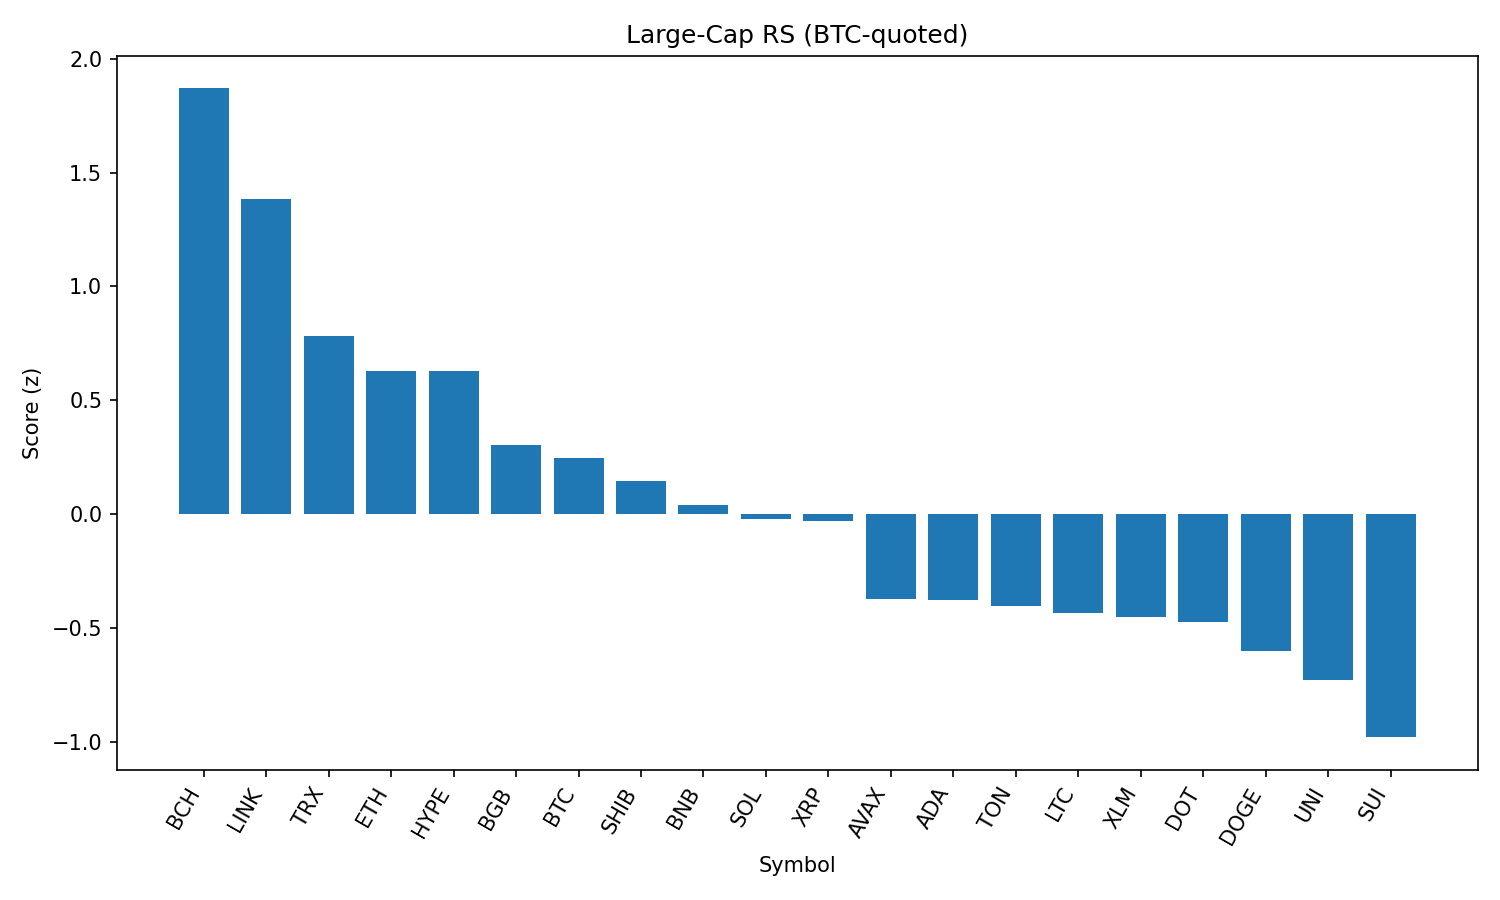

The table this chart was drawn from, first rows:
rank, name, symbol, price_btc, price_usd, pct_1h_btc, pct_24h_btc, pct_7d_btc, market_cap_rank, market_cap_usd, volume_usd, score
1, Bitcoin Cash, BCH, 0.005201, 596.1, 0.4745, 2.384, 4.122, 21, 11873905399, 177632094, 1.87
2, Chainlink, LINK, 0.0002224, 25.49, 0.464, -0.04182, 6.81, 13, 17283798873, 1150152502, 1.384
3, TRON, TRX, 3.18e-06, 0.3643, 0.005681, 1.354, 7.064, 10, 34486090470, 671351714, 0.781
4, Ethereum, ETH, 0.04133, 4738, -0.08514, 1.169, 7.751, 2, 571985546557, 20938442383, 0.63
5, Hyperliquid, HYPE, 0.00038, 43.56, 0.2769, 0.3347, -5.606, 16, 14561146668, 143364881, 0.6292
6, Bitget Token, BGB, 4.071e-05, 4.67, 0.1225, -1.039, 2.83, 36, 5309409695, 113121862, 0.3027
7, Bitcoin, BTC, 1.0, 114623, 0.0, 0.0, 0.0, 1, 2282085375382, 25369007019, 0.2476
8, Shiba Inu, SHIB, 1.1136e-10, 1.276e-05, 0.2815, -2.672, 0.1188, 29, 7528454668, 166538623, 0.1465
9, BNB, BNB, 0.007522, 862.3, 0.1239, -2.282, 3.353, 5, 120113553186, 1291836479, 0.03862
10, Solana, SOL, 0.00178, 204, -0.4662, 1.576, 9.379, 6, 110369566990, 7118372968, -0.02303
11, XRP, XRP, 2.624e-05, 3.01, -0.07269, -0.2768, -0.5826, 3, 179058214118, 3432162094, -0.03151
12, Avalanche, AVAX, 0.0002182, 25.01, -0.1074, -2.133, 4.074, 23, 10562745024, 1061337962, -0.3737
13, Cardano, ADA, 7.78e-06, 0.8915, 0.04015, -1.946, -5.416, 11, 32521025470, 1349623381, -0.3764
14, Toncoin, TON, 2.892e-05, 3.31, -0.2041, -0.4676, -1.883, 27, 8514109459, 150138395, -0.4046
15, Litecoin, LTC, 0.001034, 118.5, -0.127, -1.644, 0.4134, 25, 9042614813, 413766253, -0.4367
16, Stellar, XLM, 3.53e-06, 0.4046, -0.1137, -1.263, -3.102, 18, 12691130734, 182488566, -0.4506
17, Polkadot, DOT, 3.515e-05, 4.03, -0.1627, -1.818, 2.506, 33, 6136432332, 268728924, -0.4736
18, Dogecoin, DOGE, 2e-06, 0.2294, -0.1604, -2.229, 1.4, 9, 34554175925, 1669215292, -0.6007
19, Uniswap, UNI, 9.506e-05, 10.9, -0.1984, -2.234, 0.2005, 31, 6547425412, 377140958, -0.7283
20, Sui, SUI, 3.151e-05, 3.61, -0.2098, -2.787, -2.57, 19, 12686309082, 891147522, -0.9808
21, Hedera, HBAR, 2.13e-06, 0.2438, -0.4419, -1.853, -1.709, 24, 10340148187, 170876061, -1.208
